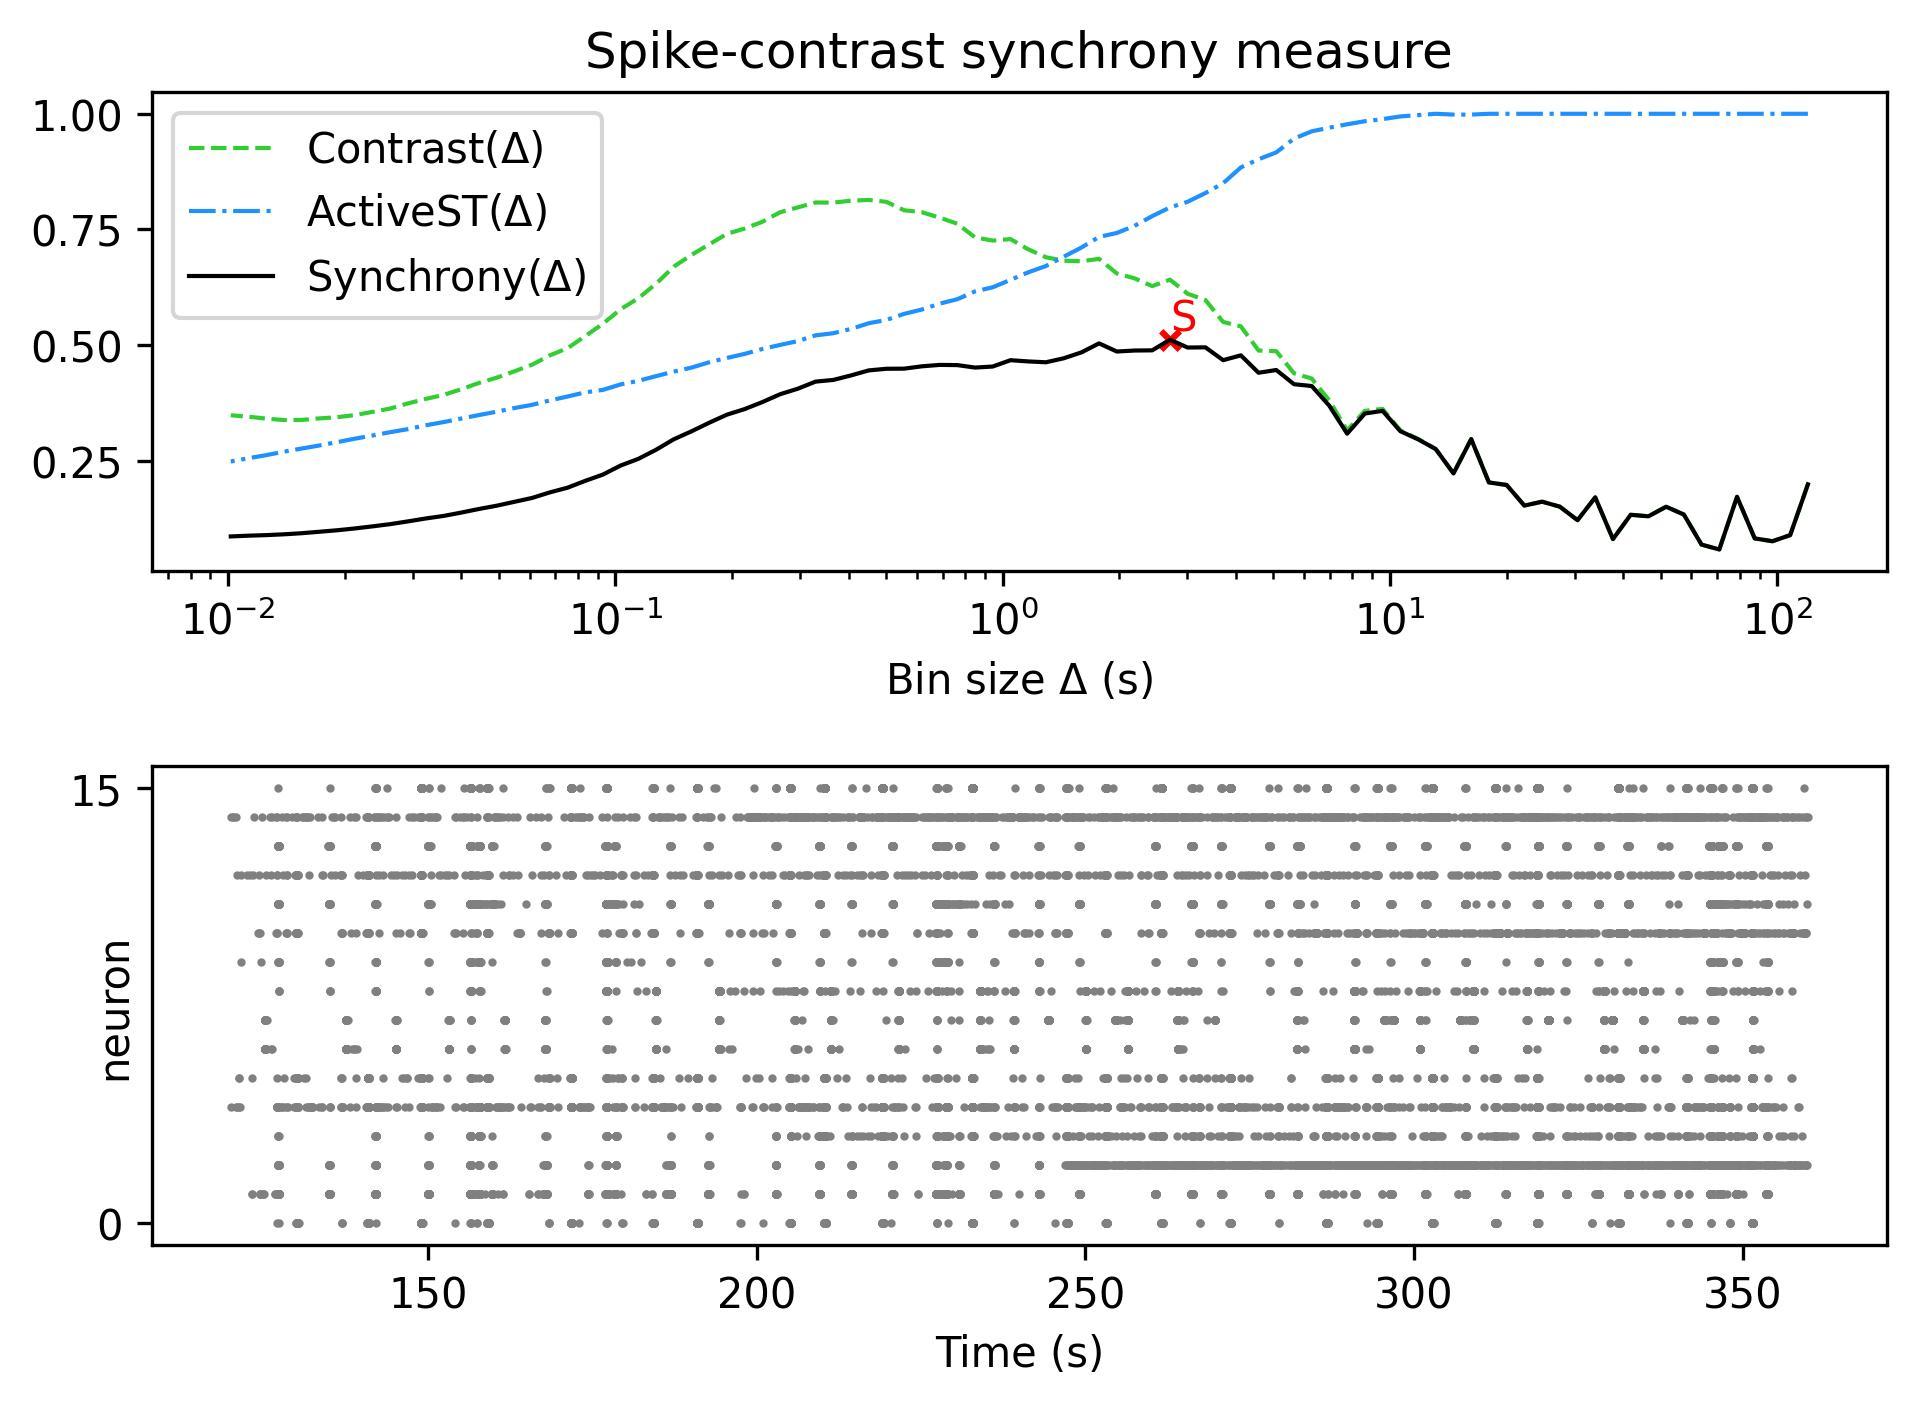

The file beside this chart, header and first rows:
, Spike-contrast (120.0 s), Spike-contrast (108.0 s), Spike-contrast (97.2 s), Spike-contrast (87.48 s), Spike-contrast (78.732 s), Spike-contrast (70.859 s), Spike-contrast (63.773 s), Spike-contrast (57.396 s), Spike-contrast (51.656 s), Spike-contrast (46.49 s), Spike-contrast (41.841 s), Spike-contrast (37.657 s), Spike-contrast (33.892 s), Spike-contrast (30.502 s), Spike-contrast (27.452 s), Spike-contrast (24.707 s), Spike-contrast (22.236 s), Spike-contrast (20.013 s), Spike-contrast (18.011 s), Spike-contrast (16.21 s), Spike-contrast (14.589 s), Spike-contrast (13.13 s), Spike-contrast (11.817 s)
0, 0.1992, 0.08955, 0.07632, 0.0824, 0.1722, 0.05849, 0.06899, 0.134, 0.1509, 0.1302, 0.1335, 0.08095, 0.1711, 0.1218, 0.151, 0.1618, 0.1533, 0.1978, 0.2034, 0.2969, 0.2228, 0.2754, 0.2966
